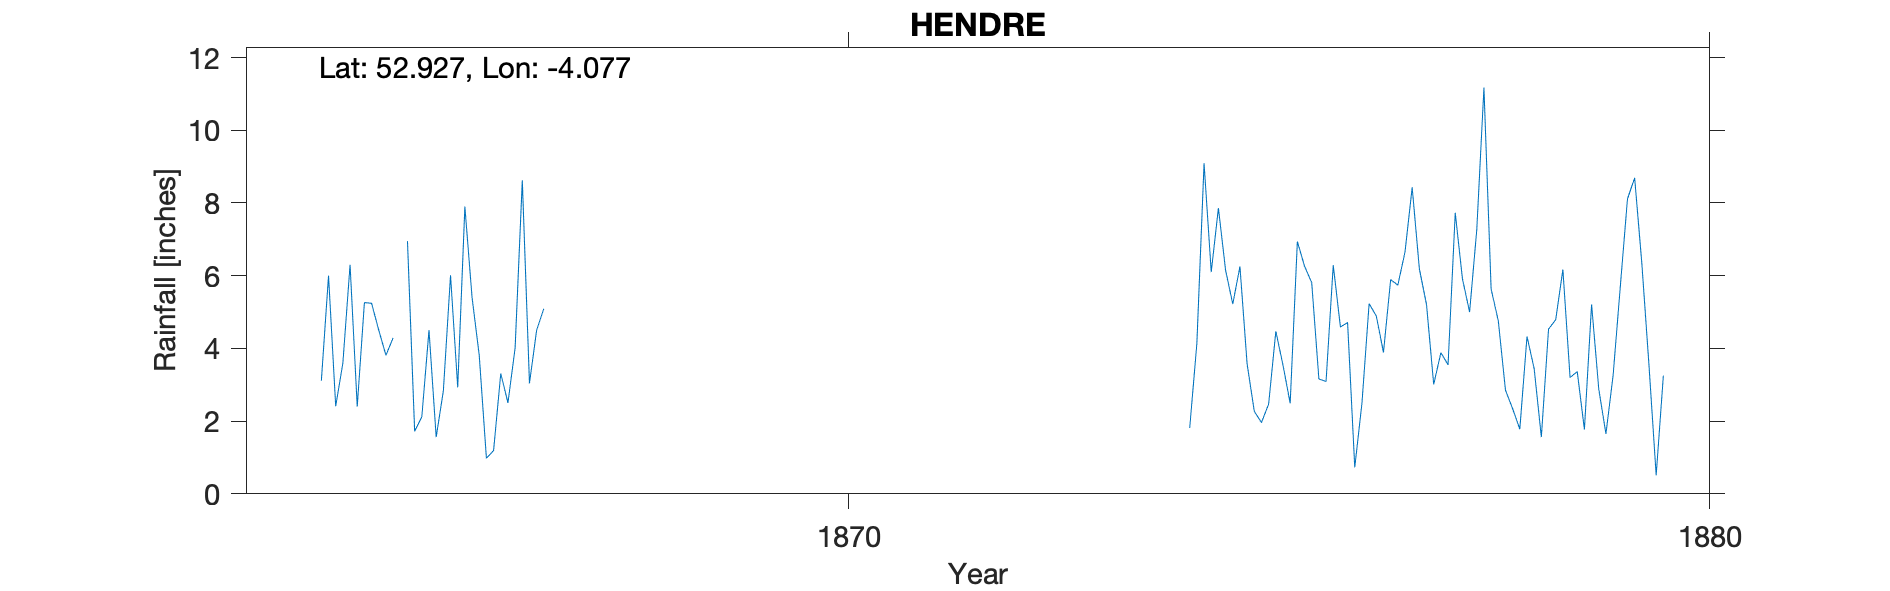

The file beside this chart, header and first rows:
HENDRE, , , , , , , , , , , , , , , , , , , , 
Grid ref, SH605386, Long, -4.077, Lat, 52.93, Elevation, 80, , , , , , , , , , , , , 
Station no, RR2662, , , , , , , , , , , , , , , , , , , 
, 1860, 1861, 1862, 1863, 1864, 1865, 1866, 1867, 1868, 1869, 1870, 1871, 1872, 1873, 1874, 1875, 1876, 1877, 1878, 1879
January, , , , , , 4.5, 7.9, , , , , , , , , 6.25, 3.09, 8.43, 4.76, 1.77
February, , , , , , 3.81, 5.4, , , , , , , , , 3.57, 6.29, 6.19, 2.85, 5.21
March, , , , , , 4.29, 3.81, , , , , , , , , 2.27, 4.59, 5.2, 2.34, 2.88
April, , , , , , , 0.98, , , , , , , , , 1.96, 4.71, 3.01, 1.78, 1.65
May, , , , , 3.11, 6.95, 1.19, , , , , , , , , 2.47, 0.73, 3.88, 4.33, 3.26
June, , , , , 6, 1.72, 3.31, , , , , , , , 1.81, 4.47, 2.49, 3.55, 3.44, 5.7
July, , , , , 2.41, 2.12, 2.5, , , , , , , , 4.14, 3.54, 5.23, 7.73, 1.56, 8.11
August, , , , , 3.6, 4.5, 4.01, , , , , , , , 9.09, 2.49, 4.89, 5.92, 4.53, 8.69
September, , , , , 6.3, 1.56, 8.62, , , , , , , , 6.1, 6.94, 3.89, 5, 4.79, 6.34
October, , , , , 2.4, 2.83, 3.04, , , , , , , , 7.86, 6.26, 5.89, 7.26, 6.17, 3.53
November, , , , , 5.26, 6.01, 4.5, , , , , , , , 6.15, 5.81, 5.74, 11.17, 3.2, 0.51
December, , , , , 5.24, 2.93, 5.09, , , , , , , , 5.22, 3.16, 6.65, 5.63, 3.36, 3.25
Total, , , , , , , 50.35, , , , , , , , , 49.19, 54.19, 72.97, 43.11, 50.9
NOTES, , , , , , , , , , , , , , , , , , , , 
NGR is Hendre Hall, The 1860s record, ob…, , , , , , , , , , , , , , , , , , , , 
The 1870s record, observer Matthews,  in…, , , , , , , , , , , , , , , , , , , , 
Inspector notes that the 1877 total was …, , , , , , , , , , , , , , , , , , , , 
